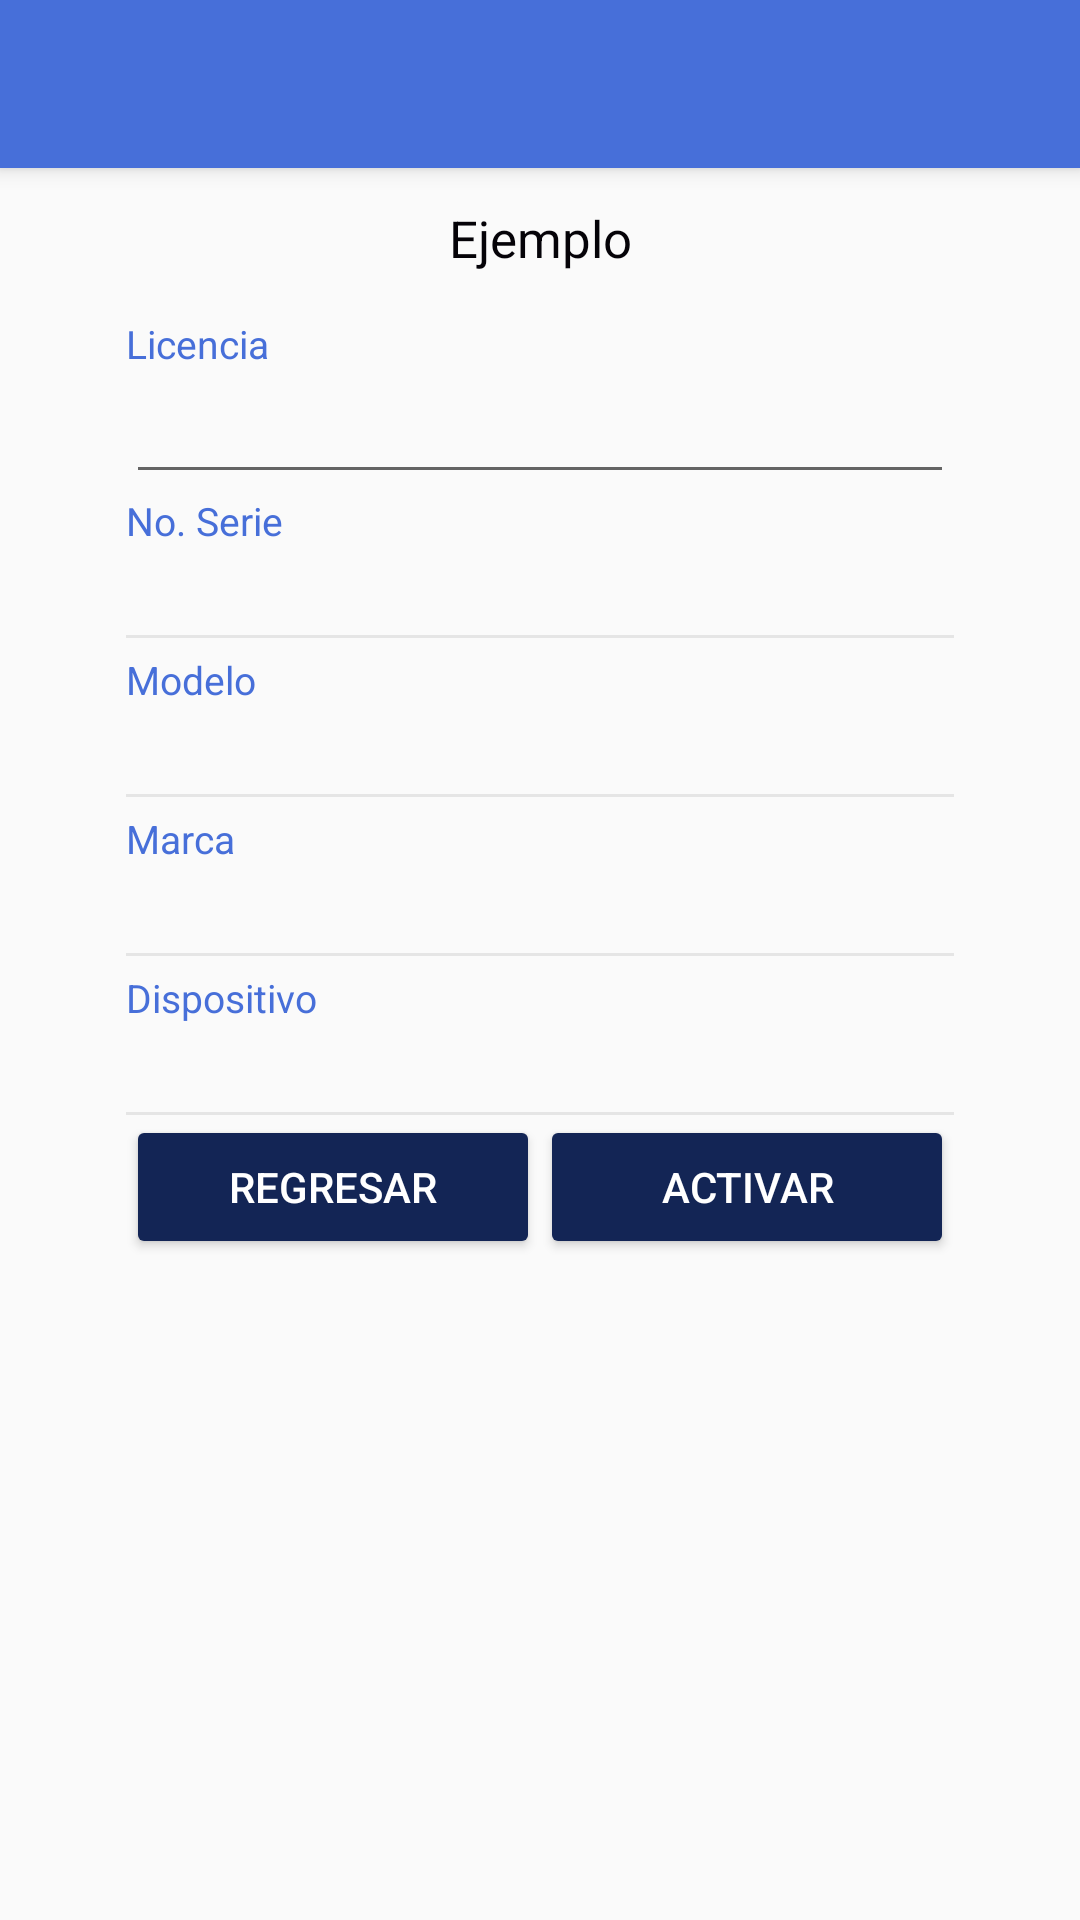

This screen was rendered from an Android layout file. Write that file and the resources it references.
<!-- AndroidManifest.xml: application theme AppTheme -->
<!-- res/layout/activity_licencia.xml -->
<?xml version="1.0" encoding="utf-8"?>
<android.support.design.widget.CoordinatorLayout
    xmlns:android="http://schemas.android.com/apk/res/android"
    xmlns:app="http://schemas.android.com/apk/res-auto"
    xmlns:tools="http://schemas.android.com/tools"
    android:layout_width="match_parent"
    android:layout_height="match_parent"
    tools:context=".views.administrar.ModuloComunicacionActivity">


    <include layout="@layout/actionbar_toolbar"/>

    <ScrollView
        android:layout_width="match_parent"
        android:layout_height="match_parent"
        app:layout_behavior="@string/appbar_scrolling_view_behavior"
         >

    <LinearLayout
        android:layout_width="match_parent"
        android:layout_height="match_parent"
        android:orientation="vertical"
        android:paddingLeft="@dimen/home_margin"
        android:paddingRight="@dimen/home_margin"
        android:paddingTop="@dimen/home_margin"

        >

        <LinearLayout
            android:layout_width="match_parent"
            android:layout_height="match_parent"
            android:layout_marginLeft="30dp"
            android:layout_marginRight="30dp"
            android:orientation="vertical"

            >

                <TextView
                    android:id="@+id/tv_estado"
                    android:layout_width="match_parent"
                    android:layout_height="wrap_content"
                    android:text="@string/ejemplo"
                    android:paddingBottom="15dp"
                    android:textSize="17dp"
                    android:textColor="@color/v_negro"
                    android:gravity="center_horizontal"
                    >
                </TextView>


                <LinearLayout
                    android:layout_width="match_parent"
                    android:layout_height="wrap_content"
                    android:orientation="vertical">

                    <TextView
                        android:layout_width="wrap_content"
                        android:layout_height="wrap_content"
                        android:text="@string/tv_licencia"
                        android:textColor="@color/colorPrimary"
                        android:textSize="13sp" />

                    <EditText
                        android:id="@+id/et_licencia"
                        android:layout_width="match_parent"
                        android:layout_height="wrap_content"
                        >
                    </EditText>

                </LinearLayout>

                <LinearLayout
                    android:layout_width="match_parent"
                    android:layout_height="wrap_content"
                    android:orientation="vertical">

                    <TextView
                        android:layout_width="wrap_content"
                        android:layout_height="wrap_content"
                        android:text="@string/tv_noSerie"
                        android:textColor="@color/colorPrimary"
                        android:textSize="13sp" />

                    <TextView
                        android:id="@+id/tv_noSerie"
                        android:layout_width="wrap_content"
                        android:layout_height="wrap_content"
                        android:fontFamily="sans-serif-light"
                        android:text=""
                        android:textColor="#000000"
                        android:textSize="18sp" />

                    <View
                        android:layout_width="match_parent"
                        android:layout_height="1dp"
                        android:layout_marginTop="5dp"
                        android:background="@color/grey" />

                </LinearLayout>

                <LinearLayout
                    android:layout_width="match_parent"
                    android:layout_height="wrap_content"
                    android:layout_marginTop="5dp"
                    android:orientation="vertical">

                    <TextView
                        android:layout_width="wrap_content"
                        android:layout_height="wrap_content"
                        android:text="@string/tv_modelo"
                        android:textColor="@color/colorPrimary"
                        android:textSize="13sp" />

                    <TextView
                        android:id="@+id/tv_modelo"
                        android:layout_width="wrap_content"
                        android:layout_height="wrap_content"
                        android:fontFamily="sans-serif-light"
                        android:text=""
                        android:textColor="#000000"
                        android:textSize="18sp" />

                    <View
                        android:layout_width="match_parent"
                        android:layout_height="1dp"
                        android:layout_marginTop="5dp"
                        android:background="@color/grey" />

                </LinearLayout>

                <LinearLayout
                    android:layout_width="match_parent"
                    android:layout_height="wrap_content"
                    android:layout_marginTop="5dp"
                    android:orientation="vertical">

                    <TextView
                        android:layout_width="wrap_content"
                        android:layout_height="wrap_content"
                        android:text="@string/tv_marca"
                        android:textColor="@color/colorPrimary"
                        android:textSize="13sp" />

                    <TextView
                        android:id="@+id/tv_marca"
                        android:layout_width="wrap_content"
                        android:layout_height="wrap_content"
                        android:fontFamily="sans-serif-light"
                        android:text=""
                        android:textColor="#000000"
                        android:textSize="18sp" />

                    <View
                        android:layout_width="match_parent"
                        android:layout_height="1dp"
                        android:layout_marginTop="5dp"
                        android:background="@color/grey" />

                </LinearLayout>

                <LinearLayout
                    android:layout_width="match_parent"
                    android:layout_height="wrap_content"
                    android:layout_marginTop="5dp"
                    android:orientation="vertical">

                    <TextView
                        android:layout_width="wrap_content"
                        android:layout_height="wrap_content"
                        android:text="@string/tv_dispositivo"
                        android:textColor="@color/colorPrimary"
                        android:textSize="13sp" />

                    <TextView
                        android:id="@+id/tv_dispositivo"
                        android:layout_width="wrap_content"
                        android:layout_height="wrap_content"
                        android:fontFamily="sans-serif-light"
                        android:text=""
                        android:textColor="#000000"
                        android:textSize="18sp" />

                    <View
                        android:layout_width="match_parent"
                        android:layout_height="1dp"
                        android:layout_marginTop="5dp"
                        android:background="@color/grey" />

                </LinearLayout>

                <LinearLayout
                    android:layout_width="match_parent"
                    android:layout_height="wrap_content"
                    android:orientation="horizontal"
                    android:weightSum="10"
                    >

                    <Button
                        android:id="@+id/button_regresar"
                        android:layout_width="0dp"
                        android:layout_height="wrap_content"
                        android:layout_weight="5"
                        android:text="@string/bt_regresar"
                        android:theme="@style/RaisedButtonDark"
                        />

                    <Button
                        android:id="@+id/button_activar"
                        android:layout_width="0dp"
                        android:layout_height="wrap_content"
                        android:layout_weight="5"
                        android:text="@string/bt_activar"
                        android:theme="@style/RaisedButtonDark"
                        />
                </LinearLayout>

            </LinearLayout>


    </LinearLayout>

    </ScrollView>

</android.support.design.widget.CoordinatorLayout>
<!-- res/layout/actionbar_toolbar.xml (included above) -->
<?xml version="1.0" encoding="utf-8"?>
<android.support.design.widget.AppBarLayout

    xmlns:android="http://schemas.android.com/apk/res/android"
    xmlns:app="http://schemas.android.com/apk/res-auto"


    android:layout_width="match_parent"
    android:layout_height="wrap_content"
    android:theme="@style/AppTheme.AppBarOverlay">

    <android.support.v7.widget.Toolbar
        android:id="@+id/toolbar"
        android:layout_width="match_parent"
        android:layout_height="?attr/actionBarSize"
        android:background="?attr/colorPrimary"
        app:popupTheme="@style/AppTheme.PopupOverlay" />

</android.support.design.widget.AppBarLayout>
<!-- resources referenced by this layout -->
<resources>
  <color name="colorPrimary">#476fd9</color>
  <color name="grey">#E5E5E5</color>
  <color name="v_negro">#050308</color>
  <dimen name="home_margin">12dp</dimen>
  <string name="bt_activar">Activar</string>
  <string name="bt_regresar">Regresar</string>
  <string name="ejemplo">Ejemplo</string>
  <string name="tv_dispositivo">Dispositivo</string>
  <string name="tv_licencia">Licencia</string>
  <string name="tv_marca">Marca</string>
  <string name="tv_modelo">Modelo</string>
  <string name="tv_noSerie">No. Serie</string>
  <style name="AppTheme.AppBarOverlay" parent="ThemeOverlay.AppCompat.Dark.ActionBar" />
  <style name="AppTheme.PopupOverlay" parent="ThemeOverlay.AppCompat.Light" />
  <style name="RaisedButtonDark" parent="Theme.AppCompat.Light">
          <item name="colorButtonNormal">@color/colorPrimaryDark2</item>
          <item name="colorControlHighlight">@color/color_ButtonPress</item>
          <item name="android:textColor">@android:color/white</item>
      </style>
  <style name="AppTheme" parent="Theme.AppCompat.Light.NoActionBar">
          
          <item name="colorPrimary">@color/colorPrimary</item>
          <item name="colorPrimaryDark">@color/colorPrimaryDark</item>
          <item name="colorAccent">@color/colorAccent</item>
      </style>
  <color name="colorPrimaryDark2">#132555</color>
  <color name="color_ButtonPress">#1843b6</color>
  <color name="colorPrimaryDark">#476fd9</color>
  <color name="colorAccent">#132555</color>
</resources>
